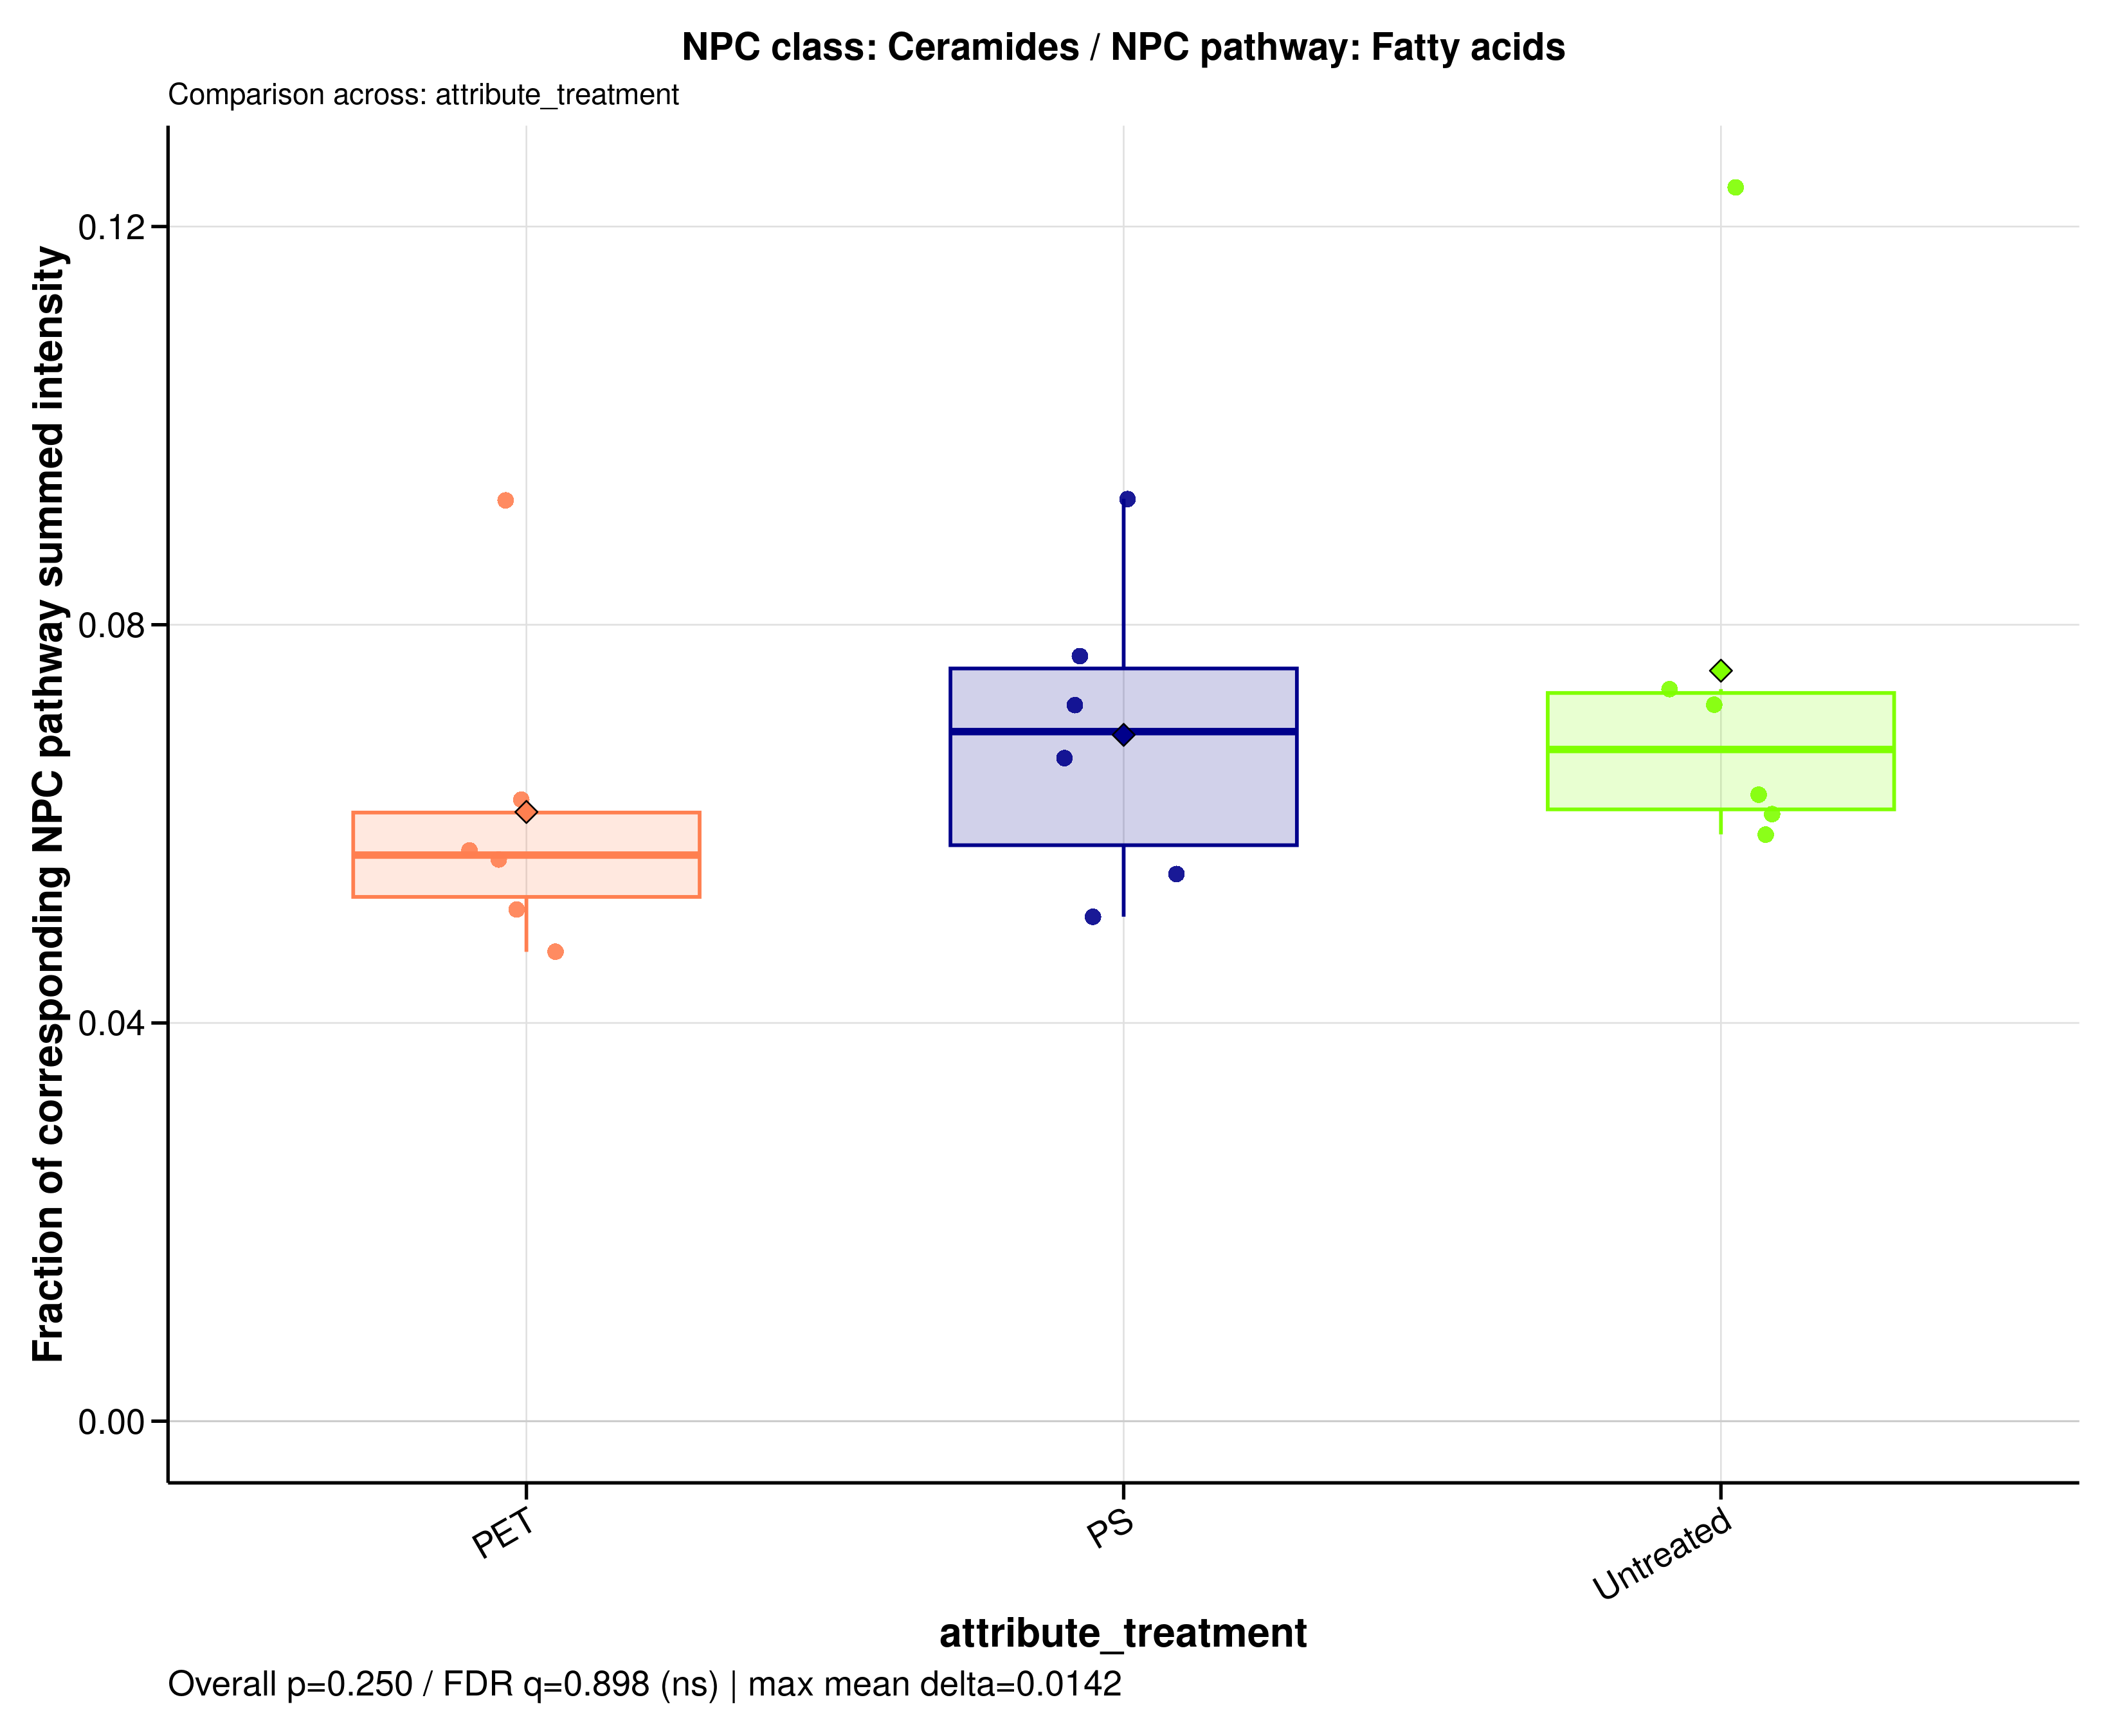

Values plotted in this chart, from the file beside it:
sample_id	group	data_source	numerator_level	numerator_term	numerator_class	denominator_level	denominator_term	npc_pathway	npc_superclass	npc_class	ratio_label	ratio_plot_label	numerator_n_features	denominator_n_features	numerator_summed_intensity	denominator_summed_intensity	ratio	npc_overall_test	npc_overall_p_value	npc_overall_q_value	npc_overall_significance	npc_max_mean_difference	npc_max_median_difference
A549_110626_PET100	PET	filtered	class	Ceramides	Ceramides	pathway	Fatty acids	Fatty acids	Fatty amides | Spingolipids	Ceramides	NPC class: Ceramides / NPC pathway: Fatt…	Ceramides	101	1417	32.21	516.2	0.06241	kruskal_wallis	0.2501	0.8977	ns	0.01419	0.0124
A549_110626_PS100	PS	filtered	class	Ceramides	Ceramides	pathway	Fatty acids	Fatty acids	Fatty amides | Spingolipids	Ceramides	NPC class: Ceramides / NPC pathway: Fatt…	Ceramides	101	1417	31.26	569.1	0.05493	kruskal_wallis	0.2501	0.8977	ns	0.01419	0.0124
A549_110626_untreated	Untreated	filtered	class	Ceramides	Ceramides	pathway	Fatty acids	Fatty acids	Fatty amides | Spingolipids	Ceramides	NPC class: Ceramides / NPC pathway: Fatt…	Ceramides	101	1417	43.91	610	0.07199	kruskal_wallis	0.2501	0.8977	ns	0.01419	0.0124
A549_180626_PET100	PET	filtered	class	Ceramides	Ceramides	pathway	Fatty acids	Fatty acids	Fatty amides | Spingolipids	Ceramides	NPC class: Ceramides / NPC pathway: Fatt…	Ceramides	101	1417	28.04	497.1	0.05641	kruskal_wallis	0.2501	0.8977	ns	0.01419	0.0124
A549_180626_PS100	PS	filtered	class	Ceramides	Ceramides	pathway	Fatty acids	Fatty acids	Fatty amides | Spingolipids	Ceramides	NPC class: Ceramides / NPC pathway: Fatt…	Ceramides	101	1417	42.35	551.1	0.07684	kruskal_wallis	0.2501	0.8977	ns	0.01419	0.0124
A549_180626_untreated	Untreated	filtered	class	Ceramides	Ceramides	pathway	Fatty acids	Fatty acids	Fatty amides | Spingolipids	Ceramides	NPC class: Ceramides / NPC pathway: Fatt…	Ceramides	101	1417	39.43	536.2	0.07353	kruskal_wallis	0.2501	0.8977	ns	0.01419	0.0124
A549_210626_PET100	PET	filtered	class	Ceramides	Ceramides	pathway	Fatty acids	Fatty acids	Fatty amides | Spingolipids	Ceramides	NPC class: Ceramides / NPC pathway: Fatt…	Ceramides	101	1417	36.17	631.1	0.05731	kruskal_wallis	0.2501	0.8977	ns	0.01419	0.0124
A549_210626_PS100	PS	filtered	class	Ceramides	Ceramides	pathway	Fatty acids	Fatty acids	Fatty amides | Spingolipids	Ceramides	NPC class: Ceramides / NPC pathway: Fatt…	Ceramides	101	1417	57.84	624.3	0.09265	kruskal_wallis	0.2501	0.8977	ns	0.01419	0.0124
A549_210626_untreated	Untreated	filtered	class	Ceramides	Ceramides	pathway	Fatty acids	Fatty acids	Fatty amides | Spingolipids	Ceramides	NPC class: Ceramides / NPC pathway: Fatt…	Ceramides	101	1417	29.77	488.4	0.06095	kruskal_wallis	0.2501	0.8977	ns	0.01419	0.0124
MDM_160526_PET100	PET	filtered	class	Ceramides	Ceramides	pathway	Fatty acids	Fatty acids	Fatty amides | Spingolipids	Ceramides	NPC class: Ceramides / NPC pathway: Fatt…	Ceramides	101	1417	20.68	438.7	0.04714	kruskal_wallis	0.2501	0.8977	ns	0.01419	0.0124
MDM_160526_PS100	PS	filtered	class	Ceramides	Ceramides	pathway	Fatty acids	Fatty acids	Fatty amides | Spingolipids	Ceramides	NPC class: Ceramides / NPC pathway: Fatt…	Ceramides	101	1417	37.11	557.1	0.06663	kruskal_wallis	0.2501	0.8977	ns	0.01419	0.0124
MDM_160526_untreated	Untreated	filtered	class	Ceramides	Ceramides	pathway	Fatty acids	Fatty acids	Fatty amides | Spingolipids	Ceramides	NPC class: Ceramides / NPC pathway: Fatt…	Ceramides	101	1417	21.33	338.9	0.06295	kruskal_wallis	0.2501	0.8977	ns	0.01419	0.0124
MDM_A_190626_PET100	PET	filtered	class	Ceramides	Ceramides	pathway	Fatty acids	Fatty acids	Fatty amides | Spingolipids	Ceramides	NPC class: Ceramides / NPC pathway: Fatt…	Ceramides	101	1417	21.42	416.6	0.05141	kruskal_wallis	0.2501	0.8977	ns	0.01419	0.0124
MDM_A_190626_PS100	PS	filtered	class	Ceramides	Ceramides	pathway	Fatty acids	Fatty acids	Fatty amides | Spingolipids	Ceramides	NPC class: Ceramides / NPC pathway: Fatt…	Ceramides	101	1417	16.35	322.8	0.05067	kruskal_wallis	0.2501	0.8977	ns	0.01419	0.0124
MDM_A_190626_untreated	Untreated	filtered	class	Ceramides	Ceramides	pathway	Fatty acids	Fatty acids	Fatty amides | Spingolipids	Ceramides	NPC class: Ceramides / NPC pathway: Fatt…	Ceramides	101	1417	20.94	355.2	0.05895	kruskal_wallis	0.2501	0.8977	ns	0.01419	0.0124
MDM_B_190626_PET100	PET	filtered	class	Ceramides	Ceramides	pathway	Fatty acids	Fatty acids	Fatty amides | Spingolipids	Ceramides	NPC class: Ceramides / NPC pathway: Fatt…	Ceramides	101	1417	35.62	385.2	0.09247	kruskal_wallis	0.2501	0.8977	ns	0.01419	0.0124
MDM_B_190626_PS100	PS	filtered	class	Ceramides	Ceramides	pathway	Fatty acids	Fatty acids	Fatty amides | Spingolipids	Ceramides	NPC class: Ceramides / NPC pathway: Fatt…	Ceramides	101	1417	32.45	451.2	0.0719	kruskal_wallis	0.2501	0.8977	ns	0.01419	0.0124
MDM_B_190626_untreated	Untreated	filtered	class	Ceramides	Ceramides	pathway	Fatty acids	Fatty acids	Fatty amides | Spingolipids	Ceramides	NPC class: Ceramides / NPC pathway: Fatt…	Ceramides	101	1417	33.31	268.8	0.1239	kruskal_wallis	0.2501	0.8977	ns	0.01419	0.0124
